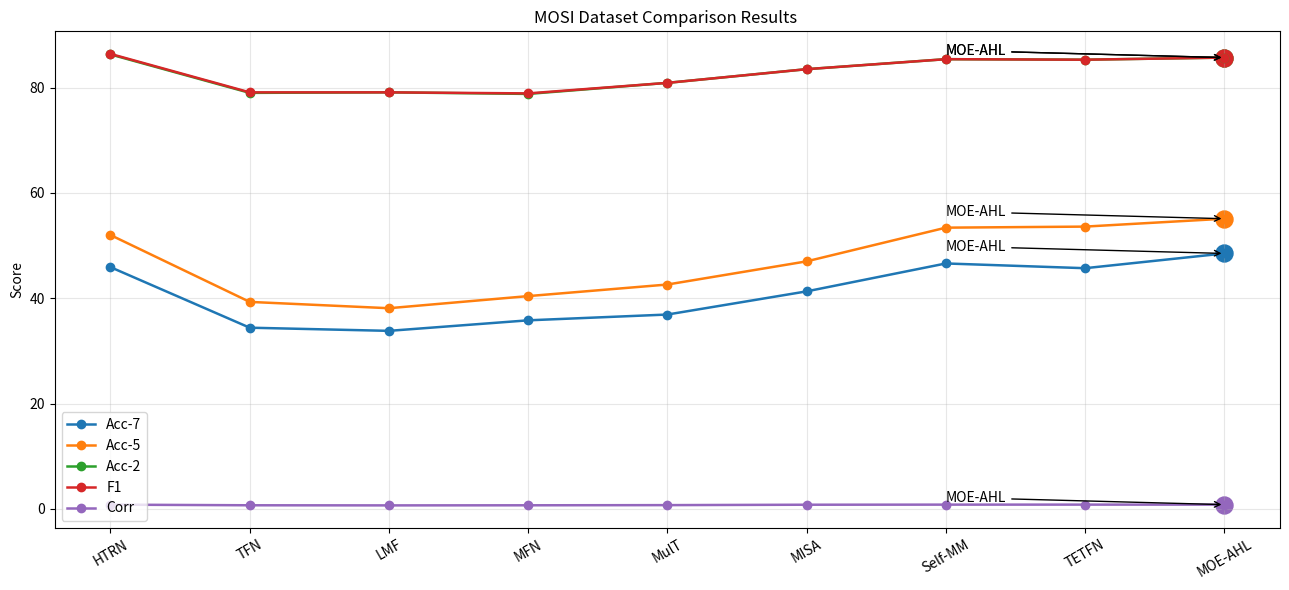

Python code for this plot:
import matplotlib.pyplot as plt
import numpy as np

# 模型名称
models = ["HTRN", "TFN", "LMF", "MFN", "MulT", "MISA", "Self-MM", "TETFN", "MOE-AHL"]

# 数据（不含MAE）
acc7 = [45.9, 34.4, 33.8, 35.8, 36.9, 41.3, 46.6, 45.7, 48.5]
acc5 = [52.0, 39.3, 38.1, 40.4, 42.6, 47.0, 53.4, 53.6, 55.1]
acc2 = [86.3, 79.0, 79.1, 78.8, 80.9, 83.5, 85.4, 85.3, 85.7]
f1   = [86.4, 79.1, 79.1, 78.9, 80.9, 83.5, 85.4, 85.3, 85.7]
corr = [0.794, 0.673, 0.651, 0.670, 0.702, 0.778, 0.796, 0.798, 0.794]

x = np.arange(len(models))

plt.figure(figsize=(13, 6))

# ===== 折线 =====
plt.plot(x, acc7, marker='o', linewidth=1.8, label='Acc-7')
plt.plot(x, acc5, marker='o', linewidth=1.8, label='Acc-5')
plt.plot(x, acc2, marker='o', linewidth=1.8, label='Acc-2')
plt.plot(x, f1,   marker='o', linewidth=1.8, label='F1')
plt.plot(x, corr, marker='o', linewidth=1.8, label='Corr')

# ===== 强调 MOE-AHL =====
moe_idx = len(models) - 1

for y in [acc7, acc5, acc2, f1, corr]:
    plt.scatter(moe_idx, y[moe_idx], s=150)
    plt.annotate(
        "MOE-AHL",
        xy=(moe_idx, y[moe_idx]),
        xytext=(moe_idx - 2, y[moe_idx] + 0.5),
        arrowprops=dict(arrowstyle="->", linewidth=1)
    )

# ===== 坐标与样式 =====
plt.xticks(x, models, rotation=30)
plt.ylabel("Score")
plt.title("MOSI Dataset Comparison Results ")
plt.grid(alpha=0.3)
plt.legend()

plt.tight_layout()

# ===== 保存图片 =====
plt.savefig("mosi.png", dpi=300, bbox_inches='tight')

plt.show()
